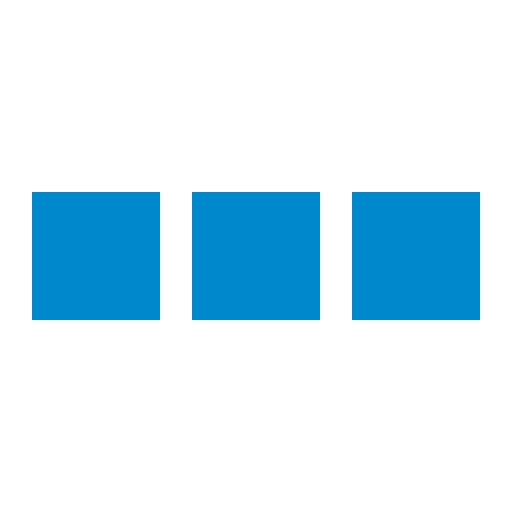
t = 0.00 s
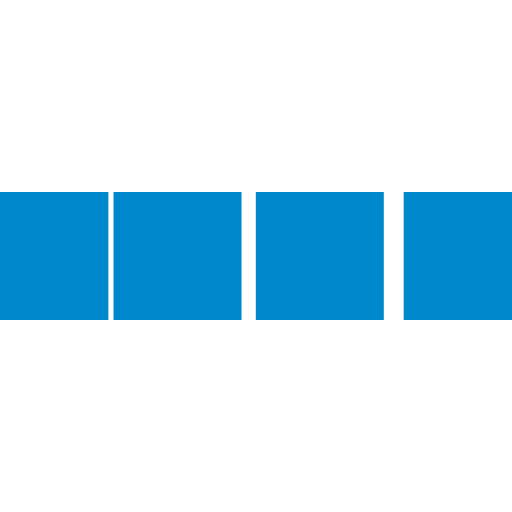
t = 0.10 s
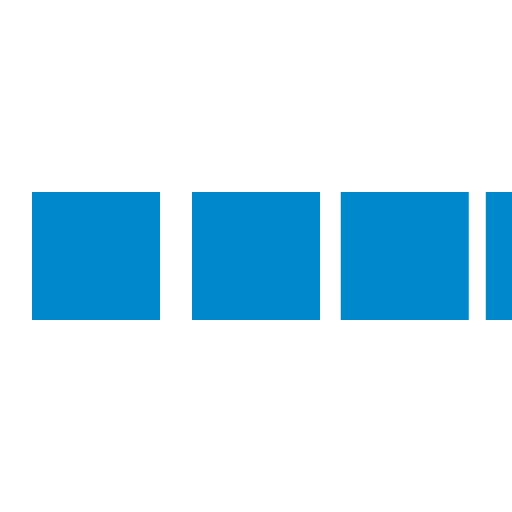
t = 0.30 s
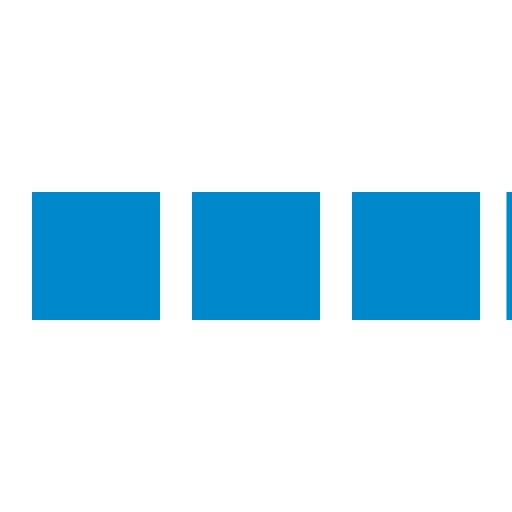
t = 0.40 s
t = 0.50 s: frame unchanged from t = 0.00 s, image omitted
t = 0.70 s: frame unchanged from t = 0.00 s, image omitted

The animated SVG that drew these frames (rendered in a browser with its animation timeline set to each time). Animation: 4 SMIL elements (animateTransform=4); one cycle of 0.80 s, repeats indefinitely.

<svg xmlns="http://www.w3.org/2000/svg" viewBox="0 0 32 32" width="32" height="32" fill="#0088cc">
  <path transform="translate(-8 0)" d="M0 12 V20 H8 V12z">
    <animateTransform attributeName="transform" type="translate" values="-8 0; 2 0; 2 0;" dur="0.8s" repeatCount="indefinite" begin="0" keytimes="0;.25;1" keySplines="0.2 0.2 0.4 0.8;0.2 0.6 0.4 0.8" calcMode="spline"  />
  </path>
  <path transform="translate(2 0)" d="M0 12 V20 H8 V12z">
    <animateTransform attributeName="transform" type="translate" values="2 0; 12 0; 12 0;" dur="0.8s" repeatCount="indefinite" begin="0" keytimes="0;.35;1" keySplines="0.2 0.2 0.4 0.8;0.2 0.6 0.4 0.8" calcMode="spline"  />
  </path>
  <path transform="translate(12 0)" d="M0 12 V20 H8 V12z">
    <animateTransform attributeName="transform" type="translate" values="12 0; 22 0; 22 0;" dur="0.8s" repeatCount="indefinite" begin="0" keytimes="0;.45;1" keySplines="0.2 0.2 0.4 0.8;0.2 0.6 0.4 0.8" calcMode="spline"  />
  </path>
  <path transform="translate(24 0)" d="M0 12 V20 H8 V12z">
    <animateTransform attributeName="transform" type="translate" values="22 0; 32 0; 32 0;" dur="0.8s" repeatCount="indefinite" begin="0" keytimes="0;.55;1" keySplines="0.2 0.2 0.4 0.8;0.2 0.6 0.4 0.8" calcMode="spline"  />
  </path>
</svg>
